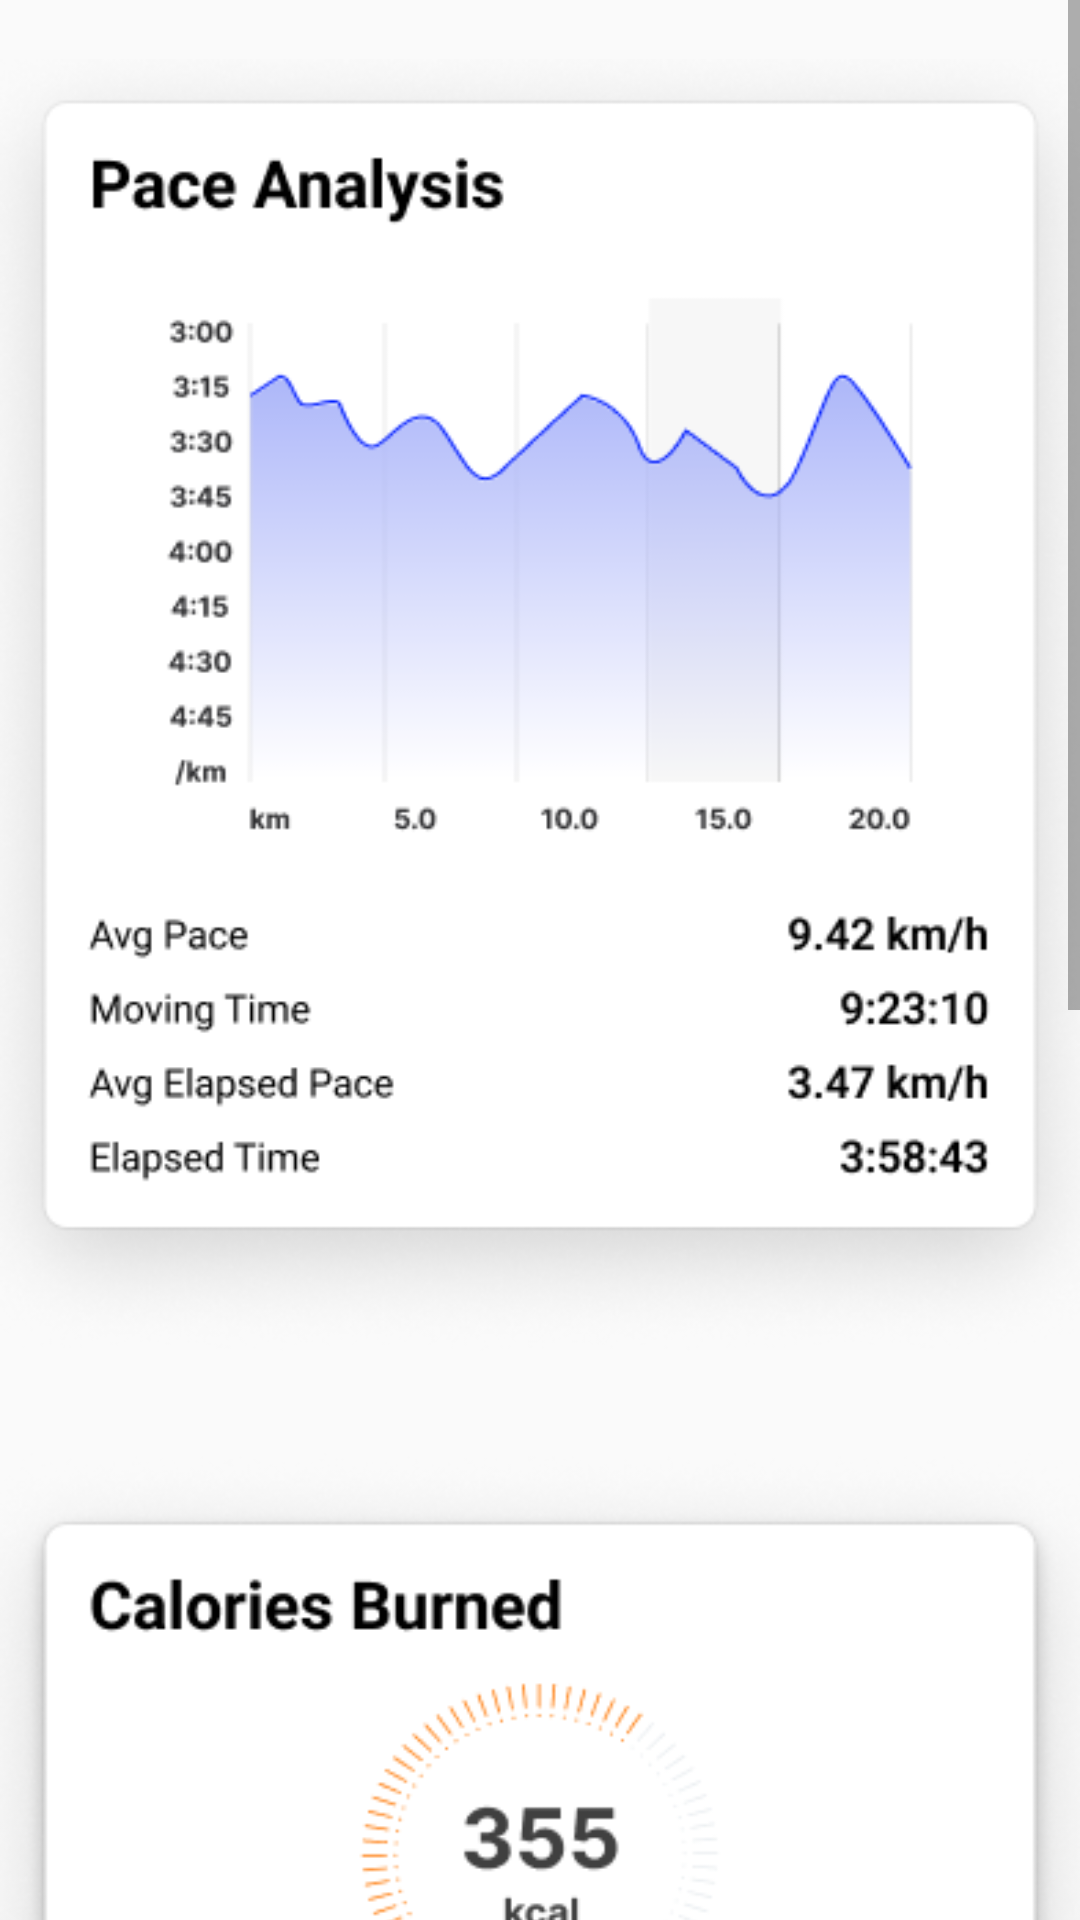

Layout XML and referenced resources for this Android screen:
<!-- AndroidManifest.xml: application theme Theme.OTOT -->
<!-- res/layout/fragment_analysis.xml -->
<ScrollView
    xmlns:android="http://schemas.android.com/apk/res/android"
    xmlns:app="http://schemas.android.com/apk/res-auto"
    xmlns:tools="http://schemas.android.com/tools"
    android:layout_width="match_parent"
    android:layout_height="match_parent"
    tools:context=".AnalysisFragment">

    <androidx.constraintlayout.widget.ConstraintLayout
        android:layout_width="match_parent"
        android:layout_height="wrap_content">

        <ImageView
            android:id="@+id/pace_analysis_image"
            android:layout_width="match_parent"
            android:layout_height="wrap_content"
            android:src="@drawable/pace_analysis"
            app:layout_constraintTop_toTopOf="parent"
            app:layout_constraintStart_toStartOf="parent"
            app:layout_constraintEnd_toEndOf="parent"/>

        <ImageView
            android:id="@+id/calories_burned_image"
            android:layout_width="match_parent"
            android:layout_height="wrap_content"
            android:src="@drawable/calories_burned"
            app:layout_constraintEnd_toEndOf="parent"
            app:layout_constraintStart_toStartOf="parent"
            app:layout_constraintTop_toBottomOf="@id/pace_analysis_image" />

        <ImageView
            android:id="@+id/heart_rate_image"
            android:layout_width="match_parent"
            android:layout_height="wrap_content"
            android:src="@drawable/heart_rate"
            app:layout_constraintTop_toBottomOf="@id/calories_burned_image"
            app:layout_constraintEnd_toEndOf="parent"
            app:layout_constraintStart_toStartOf="parent"/>

        
        

    </androidx.constraintlayout.widget.ConstraintLayout>
</ScrollView>
<!-- resources referenced by this layout -->
<resources>
  <!-- drawable calories_burned: png bitmap (drawable, 41030 bytes) -->
  <!-- drawable heart_rate: png bitmap (drawable, 45459 bytes) -->
  <!-- drawable pace_analysis: png bitmap (drawable, 52045 bytes) -->
  <style name="Theme.OTOT" parent="Base.Theme.OTOT" />
  <style name="Base.Theme.OTOT" parent="Theme.AppCompat.Light.NoActionBar">
          
          
          <item name="android:textColor">@color/black</item>
          <item name="android:fontFamily">@font/roboto_regular</item>
      </style>
  <color name="black">#FF000000</color>
</resources>
